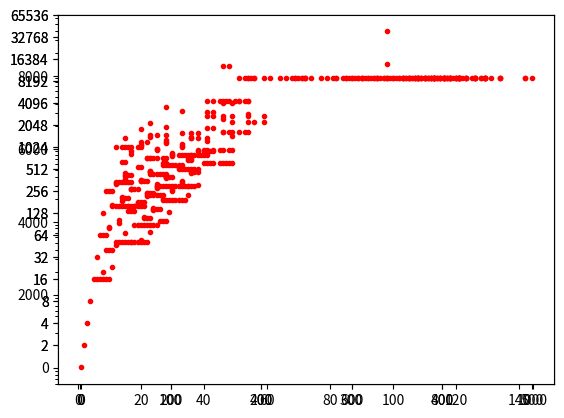

Python code for this plot:
range(10)

type(range(10)) # this is not a list!

list(range(10)) # but you can make a list out of it

for i in range(10):
    print (i, end=" ")

a = range(1000000)

%%time
new_list = [2*x for x in a]

%%time
new_list = []
for x in a:
    new_list.append(x)

g = (str(i) for i in range(10))
type(g)

list(g)

list(g)

# equivalent notations for lists
list(str(i) for i in range(10))
[str(i) for i in range(10)]

# equivalent notations for sets
set(str(i) for i in range(10))
{str(i) for i in range(10)}

{i: str(i) for i in range(10)}

[i*(-1)**(i) for i in range(10)]

sorted(i*(-1)**(i) for i in range(10))

[i**2 for i in range(-5, 5)]

{i**2 for i in range(-5, 5)}

french = ["un", "deux", "trois", "cat", "sank"]
english = ["one", "two", "three", "four", "five"]

words = { i+1: f for i, f in enumerate(zip(french, english)) }

words

[str(s) for s in words]

[[key, value[0], len(value[0]), value[1].upper(), len(value[1])]
 for key, value in words.items()]

list(zip(french, english))

[(x, y) for x in french for y in english]

[a for a in range(10) if a % 2 == 0]

[ (a, b, c) for a in range(1, 30) for b in range(a, 30) for c in range(b, 30) if a**2 + b**2 == c**2]

[[(x, y) for x in french] for y in english]

import numpy as np

%%time
new_list = [2*x for x in range(1000000)]

a = np.arange(1000000)

%%time
new_list = 2 * a

z = [[(x+y) for x in range(10)] for y in range(5)]
z

a, b = np.meshgrid(np.arange(10), np.arange(5))
c = a + b
c

[col[1] for col in z]

c[:, 1]

d = c[:, 0]
d *= 0
c

%%timeit
# First compute the non prime numbers
nope = [j for i in range(2, 8) for j in range(i*2, 50, i)]
# Then build a new list not containing prime numbers
[x for x in range(2, 50) if x not in nope]

%%timeit
sieve = set(range(2, 50))
for i in range(2, 8):
    sieve -= set(range(2*i, 50, i))
sieve

type(range(10))

type(i for i in range(10))

def syracuse(n):
    """Computes the Syracuse suite.
    
    >>> list(p for p in syracuse(28))
    [28, 14, 7, 22, 11, 34, 17, 52, 26, 13, 40, 20, 10, 5, 16, 8, 4, 2, 1]
    """
    assert n > 0
    yield n
    while n != 1:
        if n & 1 == 0:
            n = n // 2
        else:
            n = 3 * n + 1
        yield n

%matplotlib inline
import matplotlib.pyplot as plt

def length(iterable):
    """Length of a generator.
    
    The `len` keyword does not apply on generators.
    This makes the trick without expanding the list!
    """
    return sum(1 for _ in iterable)

# Note how we can pass a range to `plt.plot`, not necessarily a list
# Note the multi-level generator in the second part of the array
interval = range(1, 1000)
plt.plot(interval, [length(syracuse(i)) for i in interval], "r.")

[i for i in range(1, 50) if length(syracuse(i)) > 100]

print(" ⇢ ".join(str(i) for i in syracuse(27)))

plt.plot(list(syracuse(27)))

ax = plt.axes()
ax.set_yscale('log')
ax.set_yticks([1 << i for i in range(1, 17)])
ax.set_yticklabels([1 << i for i in range(1, 17)])

interval = range(1, 500)
ax.plot(interval, [max(syracuse(i)) for i in interval], "r.")

ax = plt.axes()
ax.set_yscale('log')
ax.set_yticks([1 << i for i in range(1, 17)])
ax.set_yticklabels([1 << i for i in range(1, 17)])

interval = range(1, 500)
ax.plot([length(syracuse(i)) for i in interval],
         [max(syracuse(i)) for i in interval], "r.")

